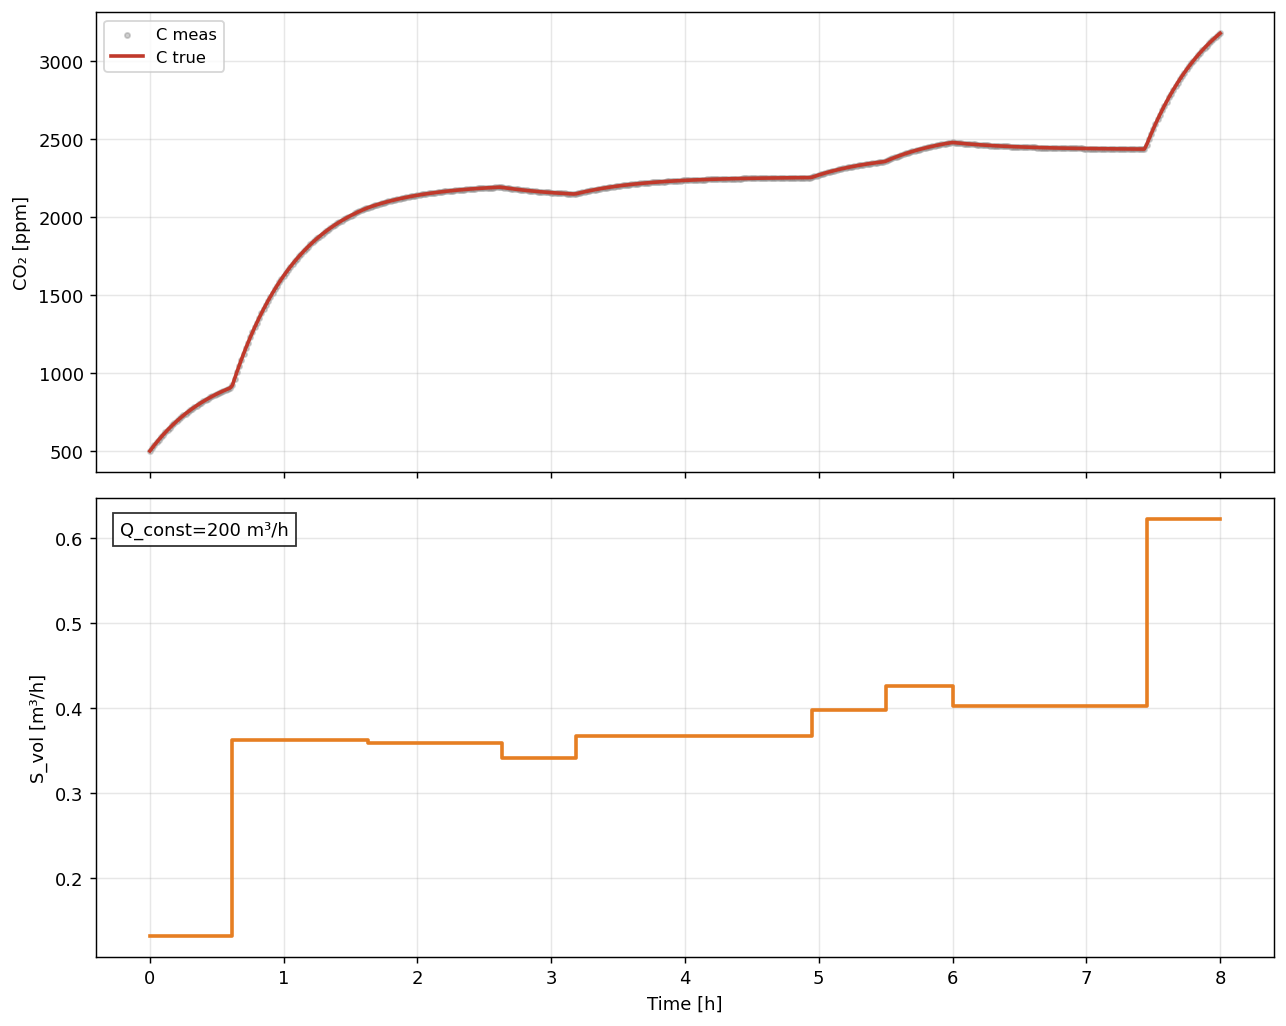

Data behind this chart, as committed beside it:
t_hours, C_true_ppm, C_meas_ppm, Q_true, S_true
0.0, 500.0, 500.0, 200.0, 131687
0.01667, 519, 519, 200.0, 131687
0.03333, 537.3, 537.3, 200.0, 131687
0.05, 555, 555, 200.0, 131687
0.06667, 572.2, 572.2, 200.0, 131687
0.08333, 588.8, 588.8, 200.0, 131687
0.1, 604.9, 604.9, 200.0, 131687
0.1167, 620.4, 620.4, 200.0, 131687
0.1333, 635.4, 635.4, 200.0, 131687
0.15, 649.9, 649.9, 200.0, 131687
0.1667, 664, 664, 200.0, 131687
0.1833, 677.6, 677.6, 200.0, 131687
0.2, 690.7, 690.7, 200.0, 131687
0.2167, 703.4, 703.4, 200.0, 131687
0.2333, 715.7, 715.7, 200.0, 131687
0.25, 727.6, 727.6, 200.0, 131687
0.2667, 739.1, 739.1, 200.0, 131687
0.2833, 750.2, 750.2, 200.0, 131687
0.3, 761, 761, 200.0, 131687
0.3167, 771.4, 771.4, 200.0, 131687
0.3333, 781.5, 781.5, 200.0, 131687
0.35, 791.2, 791.2, 200.0, 131687
0.3667, 800.6, 800.6, 200.0, 131687
0.3833, 809.7, 809.7, 200.0, 131687
0.4, 818.5, 818.5, 200.0, 131687
0.4167, 827, 827, 200.0, 131687
0.4333, 835.3, 835.3, 200.0, 131687
0.45, 843.3, 843.3, 200.0, 131687
0.4667, 851, 851, 200.0, 131687
0.4833, 858.4, 858.4, 200.0, 131687
0.5, 865.6, 865.6, 200.0, 131687
0.5167, 872.6, 872.6, 200.0, 131687
0.5333, 879.4, 879.4, 200.0, 131687
0.55, 885.9, 885.9, 200.0, 131687
0.5667, 892.2, 892.2, 200.0, 131687
0.5833, 898.3, 898.3, 200.0, 131687
0.6, 904.2, 904.2, 200.0, 131687
0.6167, 920.8, 920.8, 200.0, 362627
0.6333, 963.9, 963.9, 200.0, 362627
0.65, 1005, 1005, 200.0, 362627
0.6667, 1046, 1046, 200.0, 362627
0.6833, 1085, 1085, 200.0, 362627
0.7, 1122, 1122, 200.0, 362627
0.7167, 1159, 1159, 200.0, 362627
0.7333, 1194, 1194, 200.0, 362627
0.75, 1228, 1228, 200.0, 362627
0.7667, 1261, 1261, 200.0, 362627
0.7833, 1293, 1293, 200.0, 362627
0.8, 1324, 1324, 200.0, 362627
0.8167, 1353, 1353, 200.0, 362627
0.8333, 1382, 1382, 200.0, 362627
0.85, 1410, 1410, 200.0, 362627
0.8667, 1437, 1437, 200.0, 362627
0.8833, 1463, 1463, 200.0, 362627
0.9, 1489, 1489, 200.0, 362627
0.9167, 1513, 1513, 200.0, 362627
0.9333, 1537, 1537, 200.0, 362627
0.95, 1559, 1559, 200.0, 362627
0.9667, 1581, 1581, 200.0, 362627
0.9833, 1603, 1603, 200.0, 362627
... 421 more rows
